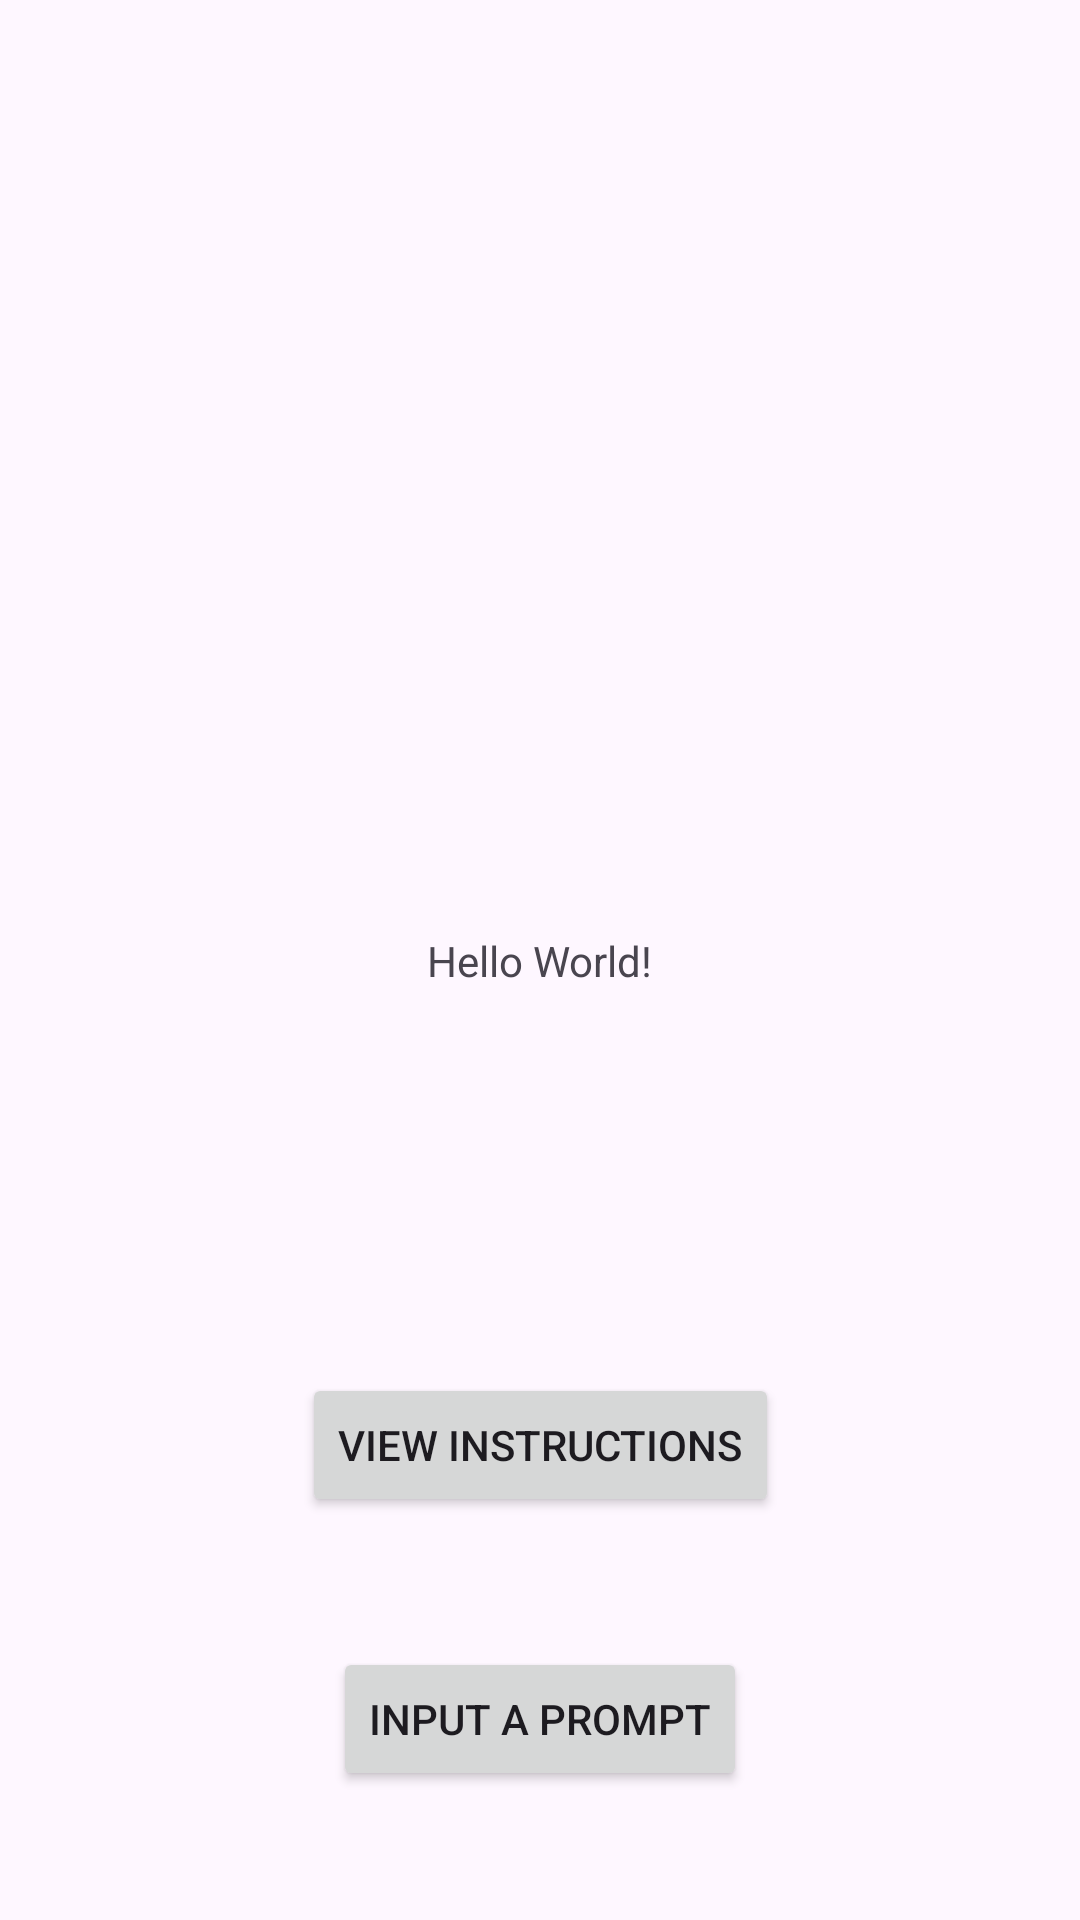

Layout XML and referenced resources for this Android screen:
<!-- AndroidManifest.xml: application theme Theme.WorkInstructions -->
<!-- res/layout/activity_main.xml -->
<?xml version="1.0" encoding="utf-8"?>
<androidx.constraintlayout.widget.ConstraintLayout xmlns:android="http://schemas.android.com/apk/res/android"
    xmlns:app="http://schemas.android.com/apk/res-auto"
    xmlns:tools="http://schemas.android.com/tools"
    android:layout_width="match_parent"
    android:layout_height="match_parent"
    tools:context=".MainActivity">

    <TextView
        android:id="@+id/tv"
        android:layout_width="wrap_content"
        android:layout_height="wrap_content"
        android:text="Hello World!"
        app:layout_constraintBottom_toBottomOf="parent"
        app:layout_constraintEnd_toEndOf="parent"
        app:layout_constraintStart_toStartOf="parent"
        app:layout_constraintTop_toTopOf="parent" />

    <Button
        android:id="@+id/prompt"
        android:layout_width="wrap_content"
        android:layout_height="wrap_content"
        android:text="Input a prompt"
        app:layout_constraintBottom_toBottomOf="parent"
        app:layout_constraintEnd_toEndOf="parent"
        app:layout_constraintStart_toStartOf="parent"
        app:layout_constraintTop_toBottomOf="@+id/wi" />

    <Button
        android:id="@+id/wi"
        android:layout_width="wrap_content"
        android:layout_height="wrap_content"
        android:layout_marginTop="128dp"
        android:text="View Instructions"
        app:layout_constraintEnd_toEndOf="parent"
        app:layout_constraintStart_toStartOf="parent"
        app:layout_constraintTop_toBottomOf="@+id/tv"
        tools:ignore="MissingConstraints" />

</androidx.constraintlayout.widget.ConstraintLayout>
<!-- resources referenced by this layout -->
<resources>
  <style name="Theme.WorkInstructions" parent="Base.Theme.WorkInstructions" />
  <style name="Base.Theme.WorkInstructions" parent="Theme.Material3.DayNight.NoActionBar">
          
          
      </style>
</resources>
